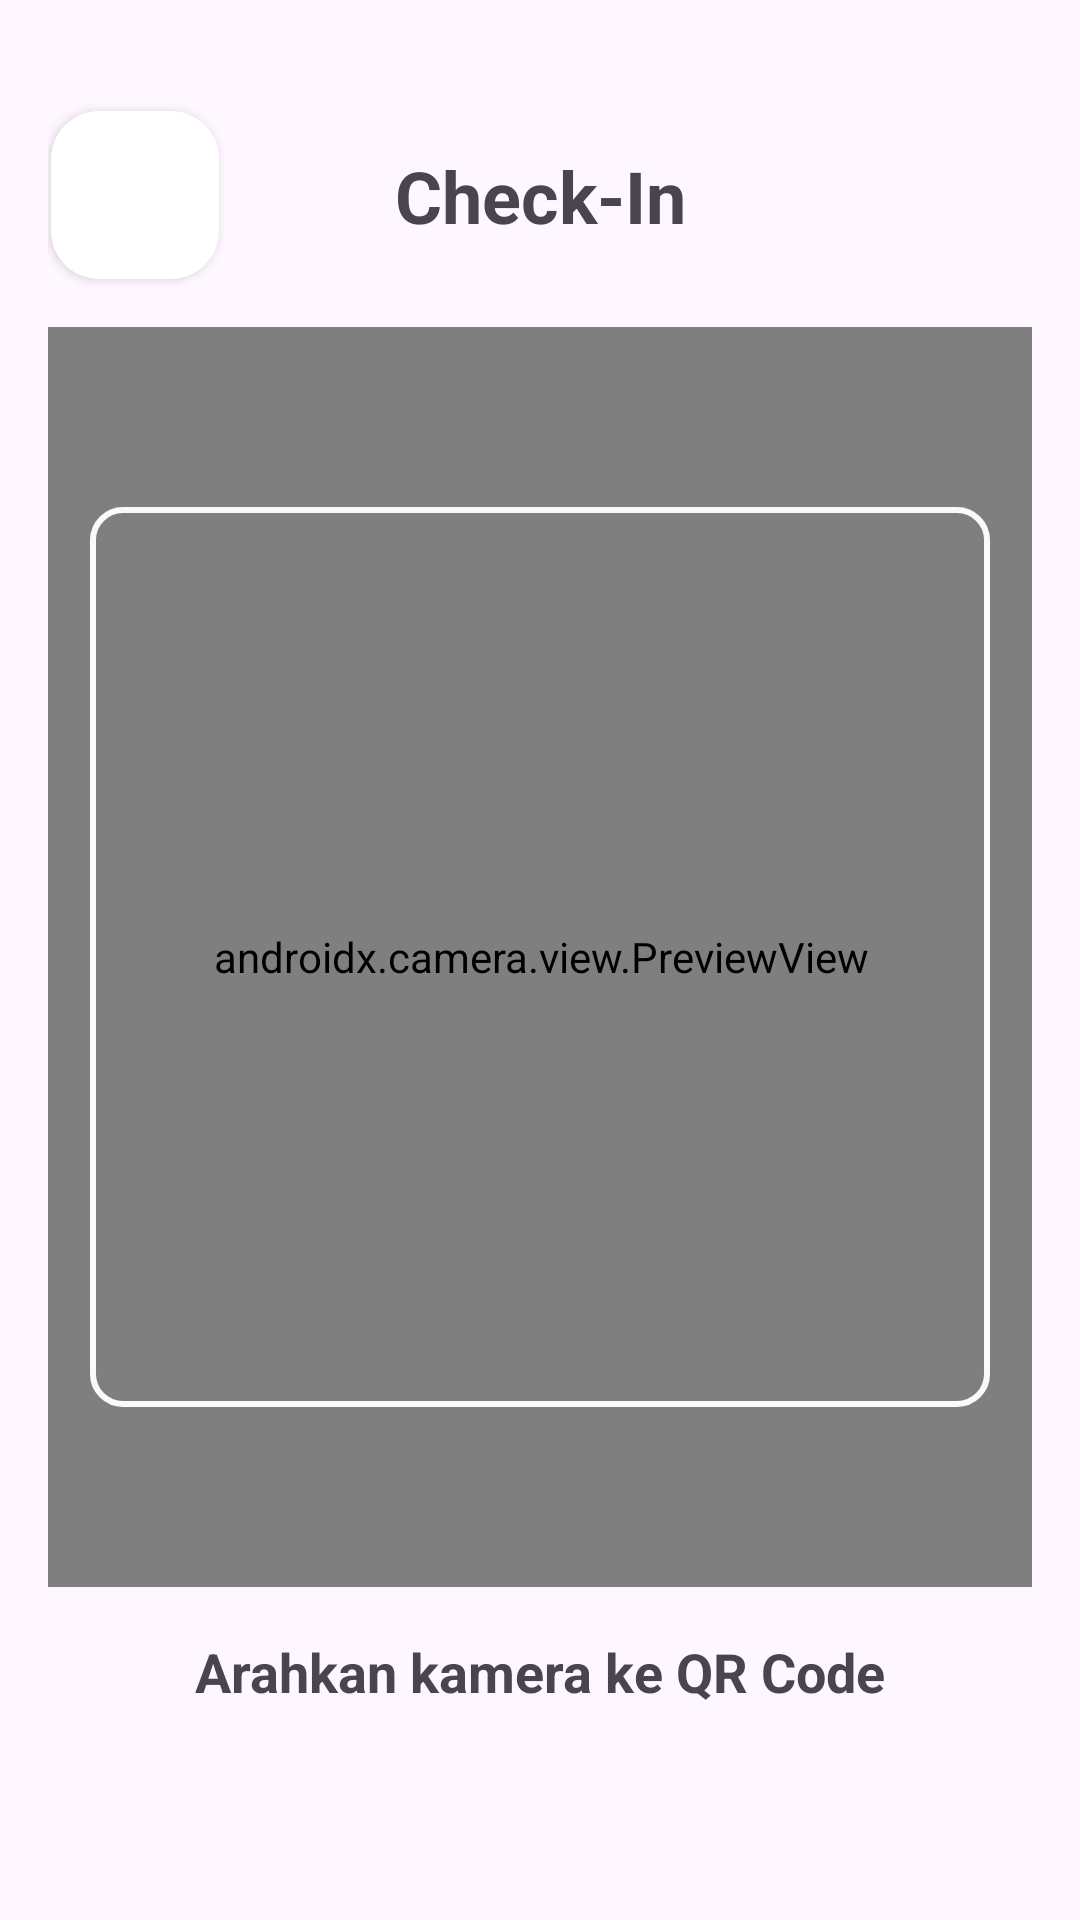

Produce the Android XML layout that renders to this screen, including the resource entries it uses.
<!-- AndroidManifest.xml: application theme Theme.SedonorTDD -->
<!-- res/layout/activity_check_in.xml -->
<?xml version="1.0" encoding="utf-8"?>
<androidx.constraintlayout.widget.ConstraintLayout xmlns:android="http://schemas.android.com/apk/res/android"
    xmlns:app="http://schemas.android.com/apk/res-auto"
    xmlns:tools="http://schemas.android.com/tools"
    android:id="@+id/main"
    android:layout_width="match_parent"
    android:layout_height="match_parent"
    android:padding="16dp"
    tools:context=".ui.checkin.CheckInActivity">

    <com.google.android.material.floatingactionbutton.FloatingActionButton
        android:id="@+id/btnBack"
        android:layout_width="wrap_content"
        android:layout_height="wrap_content"
        android:layout_marginStart="1dp"
        android:layout_marginTop="21dp"
        android:clickable="true"
        android:contentDescription="@string/back_button"
        android:focusable="true"
        android:onClick="back"
        app:backgroundTint="#FFFFFF"
        app:elevation="2dp"
        app:layout_constraintStart_toStartOf="parent"
        app:layout_constraintTop_toTopOf="parent"
        app:srcCompat="@drawable/ic_back" />

    <TextView
        android:id="@+id/tvJudul"
        android:layout_width="wrap_content"
        android:layout_height="wrap_content"
        android:text="@string/check_in"
        android:textSize="24sp"
        android:textStyle="bold"
        app:layout_constraintBottom_toBottomOf="@+id/btnBack"
        app:layout_constraintEnd_toEndOf="parent"
        app:layout_constraintStart_toStartOf="parent"
        app:layout_constraintTop_toTopOf="@+id/btnBack" />

    <androidx.camera.view.PreviewView
        android:id="@+id/previewView"
        android:layout_width="350dp"
        android:layout_height="420dp"
        android:layout_marginTop="16dp"
        android:outlineProvider="paddedBounds"
        app:layout_constraintEnd_toEndOf="parent"
        app:layout_constraintStart_toStartOf="parent"
        app:layout_constraintTop_toBottomOf="@+id/btnBack" />

    <ImageView
        android:id="@+id/image"
        android:layout_width="300dp"
        android:layout_height="300dp"
        android:layout_centerInParent="true"
        android:background="@drawable/background_image"
        android:contentDescription="TODO"
        app:layout_constraintBottom_toBottomOf="@+id/previewView"
        app:layout_constraintEnd_toEndOf="@+id/previewView"
        app:layout_constraintStart_toStartOf="@+id/previewView"
        app:layout_constraintTop_toTopOf="@+id/previewView" />

    <TextView
        android:id="@+id/textView7"
        android:layout_width="wrap_content"
        android:layout_height="wrap_content"
        android:layout_marginTop="16dp"
        android:text="@string/arahkan_kamera_ke_qr_code"
        android:textSize="18sp"
        android:textStyle="bold"
        app:layout_constraintEnd_toEndOf="parent"
        app:layout_constraintStart_toStartOf="parent"
        app:layout_constraintTop_toBottomOf="@+id/previewView" />

</androidx.constraintlayout.widget.ConstraintLayout>
<!-- resources referenced by this layout -->
<resources>
  <!-- drawable background_image (drawable) -->
  <?xml version="1.0" encoding="utf-8"?>
  <shape xmlns:android="http://schemas.android.com/apk/res/android">
      <stroke android:width="2dp" android:color="#FAFAFA"/>
      <corners android:radius="10dp"/>
  </shape>
  <string name="arahkan_kamera_ke_qr_code">Arahkan kamera ke QR Code</string>
  <string name="back_button">back_button</string>
  <string name="check_in">Check-In</string>
  <style name="Theme.SedonorTDD" parent="Base.Theme.SedonorTDD" />
  <style name="Base.Theme.SedonorTDD" parent="Theme.Material3.DayNight.NoActionBar">
          
          
          <item name="android:statusBarColor">
              @color/transparentHalfBlack
          </item>
      </style>
  <color name="transparentHalfBlack">#80000000</color>
</resources>
